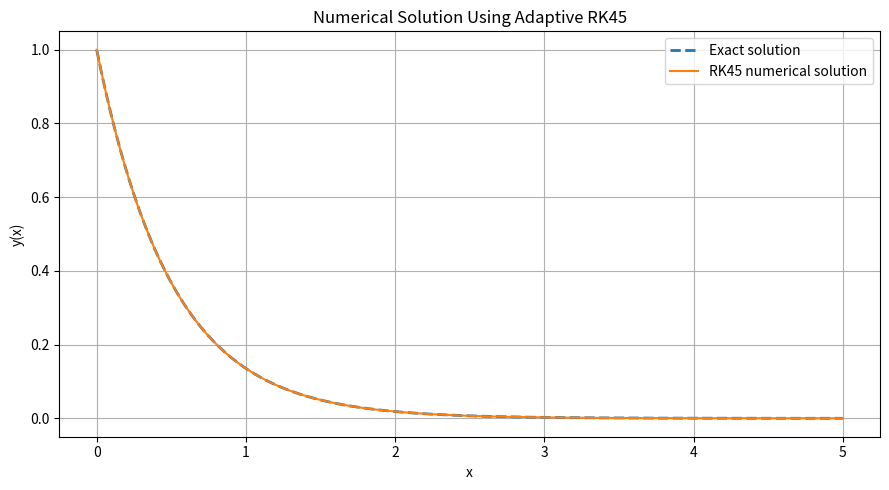
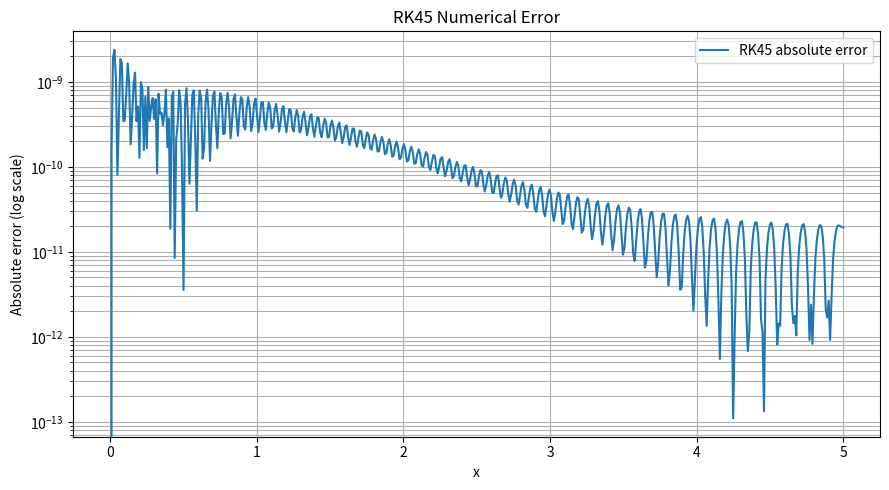
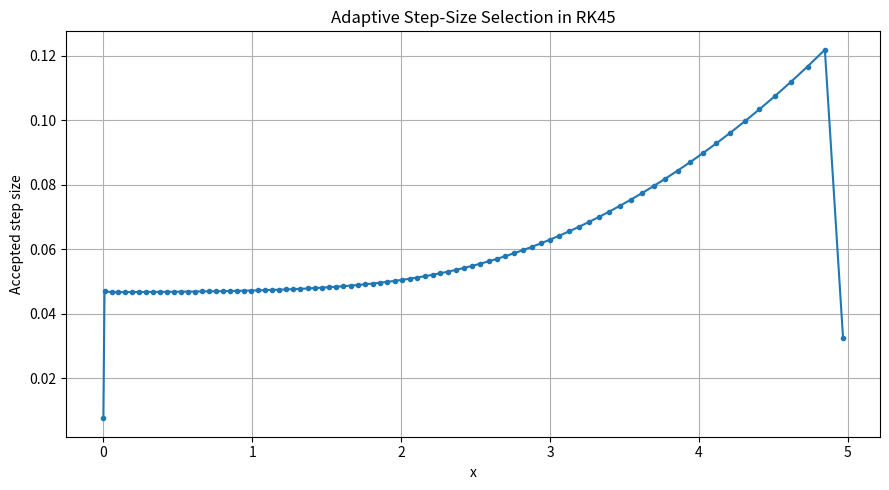

These figures' Python source, in order:

import numpy as np
import matplotlib.pyplot as plt
from scipy.integrate import solve_ivp


# Differential equation: y' = -2y
def ode(x, y):
    return -2 * y


# Exact analytical solution
def exact_solution(x):
    return np.exp(-2 * x)


# Initial-value problem
x_start = 0.0
x_end = 5.0
y0 = [1.0]

# RK45 accuracy settings
relative_tolerance = 1e-8
absolute_tolerance = 1e-10


# Numerical solution using adaptive RK45
solution = solve_ivp(
    ode,
    (x_start, x_end),
    y0,
    method="RK45",
    rtol=relative_tolerance,
    atol=absolute_tolerance,
    dense_output=True
)


# Check solver status
if not solution.success:
    raise RuntimeError(
        f"RK45 solver failed: {solution.message}"
    )


# Generate points for evaluating the solution
x = np.linspace(x_start, x_end, 500)
y_numerical = solution.sol(x)[0]

# Exact solution
y_exact = exact_solution(x)

# Absolute errors
errors = np.abs(y_numerical - y_exact)


# Display numerical results
print("ADAPTIVE RUNGE-KUTTA-FEHLBERG METHOD (RK45)")
print("=" * 55)
print("Differential equation: y' = -2y")
print("Initial condition: y(0) = 1")
print(f"Interval: [{x_start}, {x_end}]")
print(f"Relative tolerance: {relative_tolerance:.1e}")
print(f"Absolute tolerance: {absolute_tolerance:.1e}")

print("\nSOLVER INFORMATION")
print("-" * 40)
print("Solver success:", solution.success)
print("Solver message:", solution.message)
print("Accepted steps:", len(solution.t) - 1)
print("Function evaluations:", solution.nfev)

print("\nERROR ANALYSIS")
print("-" * 40)
print(f"Maximum absolute error: {np.max(errors):.12e}")
print(f"Final absolute error:   {errors[-1]:.12e}")
print(f"Final numerical value:  {y_numerical[-1]:.12e}")
print(f"Final exact value:      {y_exact[-1]:.12e}")


# Plot 1: Numerical and exact solutions
plt.figure(figsize=(9, 5))

plt.plot(x, y_exact, "--", label="Exact solution", linewidth=2)
plt.plot(x, y_numerical, label="RK45 numerical solution")

plt.xlabel("x")
plt.ylabel("y(x)")
plt.title("Numerical Solution Using Adaptive RK45")
plt.legend()
plt.grid(True)
plt.tight_layout()
plt.savefig("runge_kutta_rk45.png", dpi=300)
plt.show()


# Plot 2: Absolute error
plt.figure(figsize=(9, 5))

plt.semilogy(x, errors, label="RK45 absolute error")

plt.xlabel("x")
plt.ylabel("Absolute error (log scale)")
plt.title("RK45 Numerical Error")
plt.legend()
plt.grid(True, which="both")
plt.tight_layout()
plt.savefig("runge_kutta_rk45_error.png", dpi=300)
plt.show()


# Plot 3: Adaptive step sizes
step_sizes = np.diff(solution.t)
step_locations = solution.t[:-1]

plt.figure(figsize=(9, 5))

plt.plot(step_locations, step_sizes, "o-", markersize=3)

plt.xlabel("x")
plt.ylabel("Accepted step size")
plt.title("Adaptive Step-Size Selection in RK45")
plt.grid(True)
plt.tight_layout()
plt.savefig("runge_kutta_rk45_step_sizes.png", dpi=300)
plt.show()
